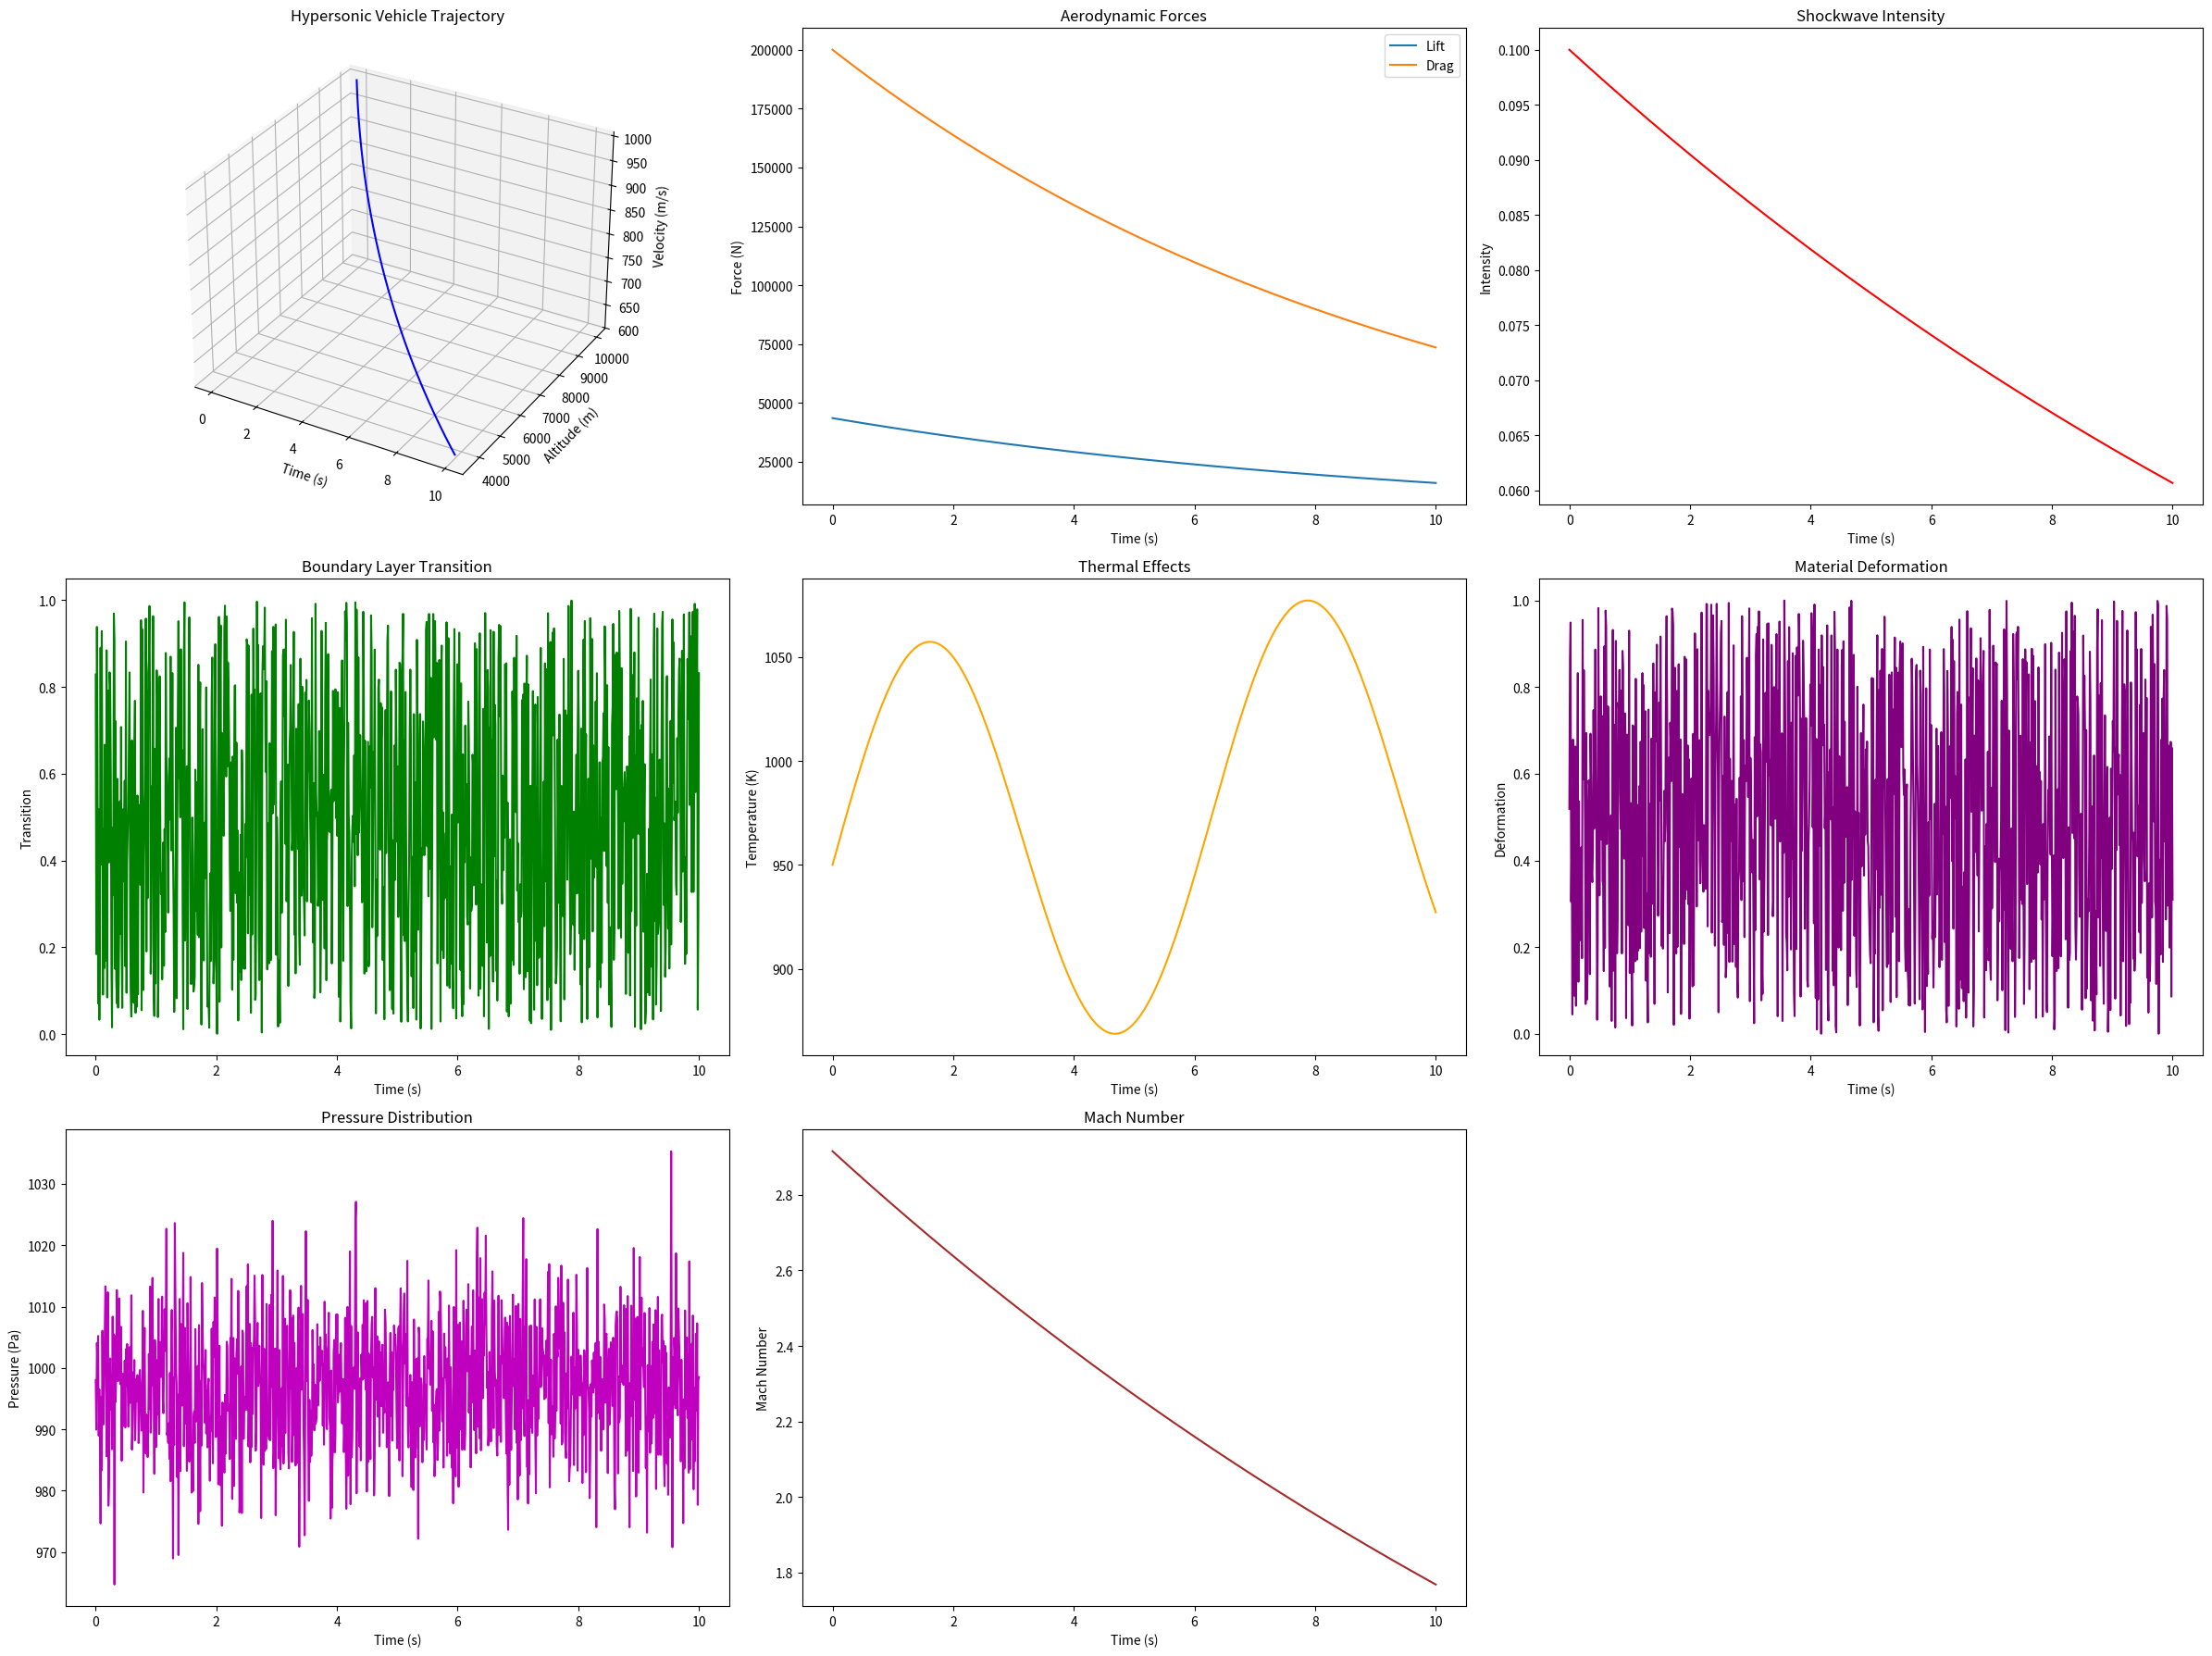

Generate this figure with matplotlib:












import numpy as np
import matplotlib.pyplot as plt
from mpl_toolkits.mplot3d import Axes3D

# Generate example trajectory data
time = np.linspace(0, 10, 1000)
altitude = 10000 * np.exp(-0.1 * time)
velocity = 1000 * np.exp(-0.05 * time)
angle_of_attack = np.deg2rad(5 * np.ones_like(time))

# Generate example aerodynamic forces data
lift = 0.5 * np.sin(angle_of_attack) * velocity**2
drag = 0.2 * velocity**2

# Generate example shockwave data
shockwave_intensity = 0.1 * np.exp(-0.05 * time)

# Generate example boundary layer transition data
boundary_layer_transition = np.random.rand(len(time))

# Generate example thermal effects data
temperature = 1000 - 50 * altitude / 10000 + 100 * np.sin(time)

# Generate example material deformation data
deformation = np.random.rand(len(time))

# Generate example pressure distribution data
pressure_distribution = 1000 - 5 * altitude / 10000 + np.random.normal(0, 10, len(time))

# Generate example Mach number data
mach_number = velocity / 343

# Visualization
fig = plt.figure(figsize=(24, 18))

# Subplot 1: Trajectory
ax_traj = fig.add_subplot(3, 3, 1, projection='3d')
ax_traj.plot(time, altitude, velocity, color='b')
ax_traj.set_xlabel('Time (s)')
ax_traj.set_ylabel('Altitude (m)')
ax_traj.set_zlabel('Velocity (m/s)')
ax_traj.set_title('Hypersonic Vehicle Trajectory')

# Subplot 2: Aerodynamic Forces
ax_aero = fig.add_subplot(3, 3, 2)
ax_aero.plot(time, lift, label='Lift')
ax_aero.plot(time, drag, label='Drag')
ax_aero.set_xlabel('Time (s)')
ax_aero.set_ylabel('Force (N)')
ax_aero.set_title('Aerodynamic Forces')
ax_aero.legend()

# Subplot 3: Shockwave Intensity
ax_shock = fig.add_subplot(3, 3, 3)
ax_shock.plot(time, shockwave_intensity, color='r')
ax_shock.set_xlabel('Time (s)')
ax_shock.set_ylabel('Intensity')
ax_shock.set_title('Shockwave Intensity')

# Subplot 4: Boundary Layer Transition
ax_boundary = fig.add_subplot(3, 3, 4)
ax_boundary.plot(time, boundary_layer_transition, color='g')
ax_boundary.set_xlabel('Time (s)')
ax_boundary.set_ylabel('Transition')
ax_boundary.set_title('Boundary Layer Transition')

# Subplot 5: Thermal Effects
ax_thermal = fig.add_subplot(3, 3, 5)
ax_thermal.plot(time, temperature, color='orange')
ax_thermal.set_xlabel('Time (s)')
ax_thermal.set_ylabel('Temperature (K)')
ax_thermal.set_title('Thermal Effects')

# Subplot 6: Material Deformation
ax_deform = fig.add_subplot(3, 3, 6)
ax_deform.plot(time, deformation, color='purple')
ax_deform.set_xlabel('Time (s)')
ax_deform.set_ylabel('Deformation')
ax_deform.set_title('Material Deformation')

# Subplot 7: Pressure Distribution
ax_pressure = fig.add_subplot(3, 3, 7)
ax_pressure.plot(time, pressure_distribution, color='m')
ax_pressure.set_xlabel('Time (s)')
ax_pressure.set_ylabel('Pressure (Pa)')
ax_pressure.set_title('Pressure Distribution')

# Subplot 8: Mach Number
ax_mach = fig.add_subplot(3, 3, 8)
ax_mach.plot(time, mach_number, color='brown')
ax_mach.set_xlabel('Time (s)')
ax_mach.set_ylabel('Mach Number')
ax_mach.set_title('Mach Number')

plt.tight_layout()
plt.show()
